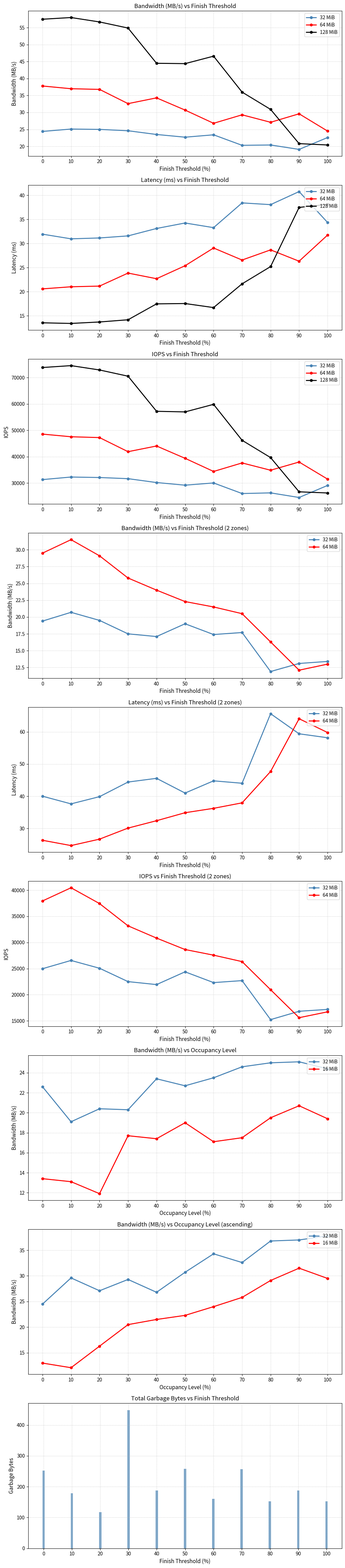
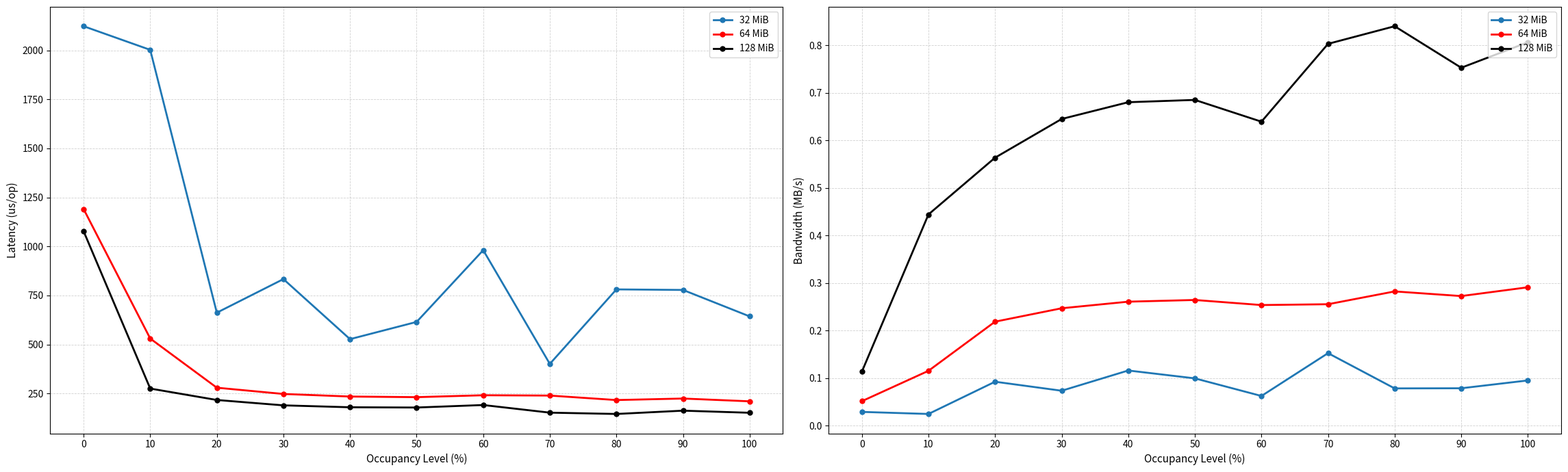

Python code for these plots, in order:
import matplotlib.pyplot as plt
import numpy as np

# DB bench

ft = [0,10,20,30,40,50,60,70,80,90,100]
occ = [0,10,20,30,40,50,60,70,80,90,100]

charts = [
    ("Bandwidth (MB/s) vs Finish Threshold", "Finish Threshold (%)", "Bandwidth (MB/s)",
     [("32 MiB", [24.4,25.1,25,24.6,23.5,22.7,23.4,20.3,20.4,19.1,22.6]),
      ("64 MiB", [37.8,37,36.8,32.6,34.3,30.7,26.8,29.3,27.1,29.6,24.5]),
      ("128 MiB", [57.5,58,56.7,54.9,44.5,44.4,46.6,36,30.9,20.8,20.4])], ft),

    ("Latency (ms) vs Finish Threshold", "Finish Threshold (%)", "Latency (ms)",
     [("32 MiB", [31.937,30.972,31.152,31.581,33.12,34.257,33.292,38.428,38.067,40.777,34.361]),
      ("64 MiB", [20.586,21.02,21.162,23.863,22.694,25.387,29.068,26.57,28.679,26.328,31.757]),
      ("128 MiB", [13.541,13.411,13.714,14.173,17.473,17.543,16.703,21.631,25.211,37.492,38.113])], ft),

    ("IOPS vs Finish Threshold", "Finish Threshold (%)", "IOPS",
     [("32 MiB", [31311,32287,32100,31664,30192,29190,30037,26022,26269,24523,29102]),
      ("64 MiB", [48576,47572,47254,41905,44063,39389,34402,37635,34868,37982,31488]),
      ("128 MiB", [73850,74566,72918,70555,57230,57003,59867,46228,39664,26672,26237])], ft),

    ("Bandwidth (MB/s) vs Finish Threshold (2 zones)", "Finish Threshold (%)", "Bandwidth (MB/s)",
     [("32 MiB", [19.4,20.7,19.5,17.5,17.1,19,17.4,17.7,11.9,13.1,13.4]),
      ("64 MiB", [29.5,31.5,29.1,25.8,24,22.3,21.5,20.5,16.3,12.1,13])], ft),

    ("Latency (ms) vs Finish Threshold (2 zones)", "Finish Threshold (%)", "Latency (ms)",
     [("32 MiB", [40.024,37.649,39.892,44.423,45.574,41.007,44.796,44.05,65.625,59.395,58.168]),
      ("64 MiB", [26.351,24.709,26.706,30.134,32.425,34.902,36.265,37.966,47.7,64.069,59.782])], ft),

    ("IOPS vs Finish Threshold (2 zones)", "Finish Threshold (%)", "IOPS",
     [("32 MiB", [24984,26560,25067,22510,21942,24385,22323,22701,15238,16836,17191]),
      ("64 MiB", [37949,40471,37444,33185,30840,28651,27574,26339,20964,15608,16727])], ft),

    ("Bandwidth (MB/s) vs Occupancy Level", "Occupancy Level (%)", "Bandwidth (MB/s)",
     [("32 MiB", [22.6,19.1,20.4,20.3,23.4,22.7,23.5,24.6,25,25.1,24.4]),
      ("16 MiB", [13.4,13.1,11.9,17.7,17.4,19,17.1,17.5,19.5,20.7,19.4])], occ),

    ("Bandwidth (MB/s) vs Occupancy Level (ascending)", "Occupancy Level (%)", "Bandwidth (MB/s)",
     [("32 MiB", [24.5,29.6,27.1,29.3,26.8,30.7,34.3,32.6,36.8,37,37.8]),
      ("16 MiB", [13,12.1,16.3,20.5,21.5,22.3,24,25.8,29.1,31.5,29.5])], occ),
]

fig, axes = plt.subplots(len(charts) + 1, 1, figsize=(10, 5 * (len(charts) + 1)))

colors = ['steelblue', 'red', 'black']

for ax, (title, xlabel, ylabel, series, x) in zip(axes, charts):
    for (label, data), color in zip(series, colors):
        ax.plot(x, data, marker='o', linewidth=2, markersize=5, label=label, color=color)
    ax.set_xlabel(xlabel, fontsize=11)
    ax.set_ylabel(ylabel, fontsize=11)
    ax.set_xticks(x)
    ax.set_title(title)
    ax.grid(True, linestyle='--', linewidth=0.6, alpha=0.6)
    ax.legend(loc="upper right")

# Garbage bytes bar chart
axes[-1].bar(ft, [252,179,117,448,188,258,160,257,153,188,153], color='steelblue', alpha=0.7)
axes[-1].set_title("Total Garbage Bytes vs Finish Threshold")
axes[-1].set_xlabel("Finish Threshold (%)", fontsize=11)
axes[-1].set_ylabel("Garbage Bytes", fontsize=11)
axes[-1].set_xticks(ft)
axes[-1].grid(True, linestyle='--', linewidth=0.6, alpha=0.6)

plt.tight_layout()
plt.savefig("zns_charts.png", dpi=150)
plt.show()





# KV bench

# FT values
ft = [100, 90, 80, 70, 60, 50, 40, 30, 20, 10, 0]

# --- 32 MiB ---

latency_32 = [643.213993865667,778.043501947,780.885968619,400.812246417667,980.993684827333,614.95177048,527.032898050333,833.401226067667,661.990120013667,2002.886622325,2123.421701014]

bandwidth_32 = [
    0.09489090230015582,0.07844697127765189,0.07816142010841983,0.15227867111225508,0.062217685183919324,0.09925194003809286,0.1158090063747234,0.073236220851257,0.09219949725041205,0.02438590534049152,0.028743775304195964]


# --- 64 MiB ---

latency_64 = [209.875386157667,224.110288611667,216.341467302667,239.185537462667,240.826906442,231.088805522333,234.263370374333,247.421630035,279.359318691333,530.180841038667,1190.60790352333]

bandwidth_64 = [0.290816171288176,0.272344284718496,0.282124166998509,0.255179125366335,0.253439938052352,0.264119917501159,0.260540758687416,0.246684803755298,0.218482621363486,
                0.115121391656528,0.0512638594699232]


# --- 128 MiB ---

latency_128 = [151.449920024,162.215374943667,145.350847578667,152.053673508,191.000671860667,178.235220554667,179.510845786333,189.326844806333,216.685796753333,
               274.948674129333,1077.38481066033]

bandwidth_128 = [0.806011072707438,0.752519991045189,0.839832133995182,0.802810676544276,0.639109335641758,0.684883224090716,0.680016363163354,0.644759662185616,0.563351702460499,
                 0.443974908722707,0.113302425736987]


# Create subplots
fig, axs = plt.subplots(1, 2, figsize=(23, 7))

# --- Latency ---
axs[0].plot(ft, latency_32, marker='o', linewidth=2, markersize=5, label="32 MiB")
axs[0].plot(ft, latency_64, marker='o', linewidth=2, markersize=5, label="64 MiB", color='red')
axs[0].plot(ft, latency_128, marker='o', linewidth=2, markersize=5, label="128 MiB", color='black')
axs[0].set_xlabel("Occupancy Level (%)", fontsize=11)
axs[0].set_ylabel("Latency (us/op)", fontsize=11)
axs[0].set_xticks(ft)
axs[0].grid(True, linestyle='--', linewidth=0.6, alpha=0.6)
axs[0].legend(loc="upper right")

# --- Bandwidth ---
axs[1].plot(ft, bandwidth_32, marker='o', linewidth=2, markersize=5, label="32 MiB")
axs[1].plot(ft, bandwidth_64, marker='o', linewidth=2, markersize=5, label="64 MiB", color='red')
axs[1].plot(ft, bandwidth_128, marker='o', linewidth=2, markersize=5, label="128 MiB", color='black')
axs[1].set_xlabel("Occupancy Level (%)", fontsize=11)
axs[1].set_ylabel("Bandwidth (MB/s)", fontsize=11)
axs[1].set_xticks(ft)
axs[1].grid(True, linestyle='--', linewidth=0.6, alpha=0.6)
axs[1].legend(loc="upper right")

plt.tight_layout()
plt.show()
